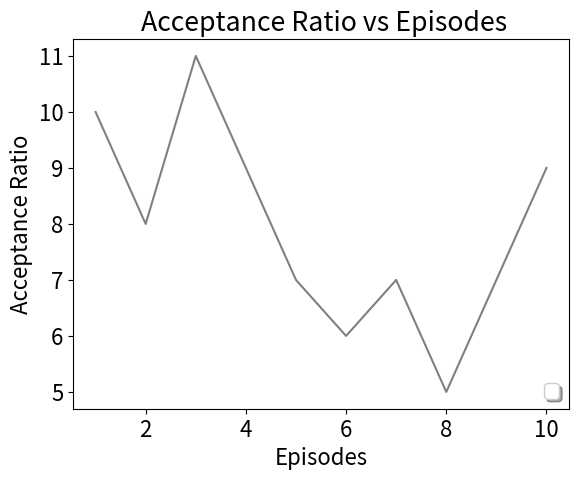

Generate this figure with matplotlib:
import matplotlib
matplotlib.use("agg")
import matplotlib.pyplot as plt
import csv
import math



def average(lista): # function to return the average of a list of data


    sum=0.0
    for l in range(0,len(lista)):
        sum=sum+lista[l] 
    return sum/len(lista)

def standardDev(lista): # function to calculate standard deviation
    sum = 0.0
    size = len(lista)
    avrg = average(lista)
    #print "average: ",avrg
    for l in range(0,len(lista)):
        sum = sum + math.pow((lista[l] - avrg), 2.0)    
    return math.sqrt(sum/(size));


x = []
y = []
topologies = ["16BA","abilene"]

########### arrivalRate20 ############
arrival_rate = "20"



lost_r= [0.9635943347955631, 0.9639364955522162, 0.9583541990839156, 0.9630484665073595, 0.9665691099986501, 0.9634258210432834, 0.962947138627546, 0.9605807795436274, 0.9611619145500798, 0.964606163801482, 0.9629174908484893, 0.9641324454441789, 0.9631590996190776, 0.9625207824675401, 0.9652480249351258, 0.9626642604372606, 0.963296352650276, 0.9599739008366549, 0.9633715084109875, 0.9646056163625255, 0.9597369555284312, 0.9615778940798636, 0.9647218154443615, 0.9586525477351066, 0.9623772224014493, 0.9604195392690866, 0.9626235636256154, 0.9615493793703629, 0.963236199590829, 0.9609612566337582, 0.9625144703607895, 0.9648661852759469, 0.9649295399058254, 0.9605831228793025, 0.9620333000375806, 0.9612109938301611, 0.961915958675205, 0.9638390378837647, 0.9615252628821289, 0.9613409480734132, 0.9635345085009537, 0.9648615987576117, 0.9669946759140423, 0.962361954030914, 0.9662416037199812, 0.9579446064646129, 0.9664775312237356, 0.9649288772555198, 0.9627855792030059, 0.9645618626041254, 0.9644776631532832, 0.9659792858920428, 0.9602225541512417, 0.9642586952595583, 0.9610125019911014, 0.961488361798634, 0.9651547060970243, 0.9642970634481541, 0.9612981547314182, 0.960908632550447, 0.96213809951236, 0.9631768952695328, 0.9632300195991146, 0.9655341620561962, 0.9603049575542754, 0.962540345208385, 0.9660251050722866, 0.9636586185527558, 0.961895351267172, 0.9610892424347108, 0.9589419859486678, 0.9604280565317032, 0.9591661029346101, 0.9627577617279908, 0.9606973187393466, 0.9658829749180513, 0.96417301874081, 0.9633281137899083, 0.9599504210476403, 0.9647126454884625, 0.9676721752174745, 0.9621040122937993, 0.9645328195142328, 0.9661679849626392, 0.9622282627372718, 0.9620496971061632, 0.9611037950519362, 0.9609483898432447, 0.9624289198330374, 0.9648374692613976, 0.9614502394243402, 0.9618316247821722, 0.961567582691738, 0.9617587988632799, 0.9600278890148578, 0.9648274492295241, 0.9623526644490573, 0.9672046711979926, 0.9607444750433966, 0.9671846727861759]


lost_r_old = [10, 8, 11, 9, 7, 6, 7, 5, 7, 9]




font = {'family' : 'sans-serif',
        'size'   : 16}
matplotlib.rc('font', **font)



for i in range(200):
    x.append(i+1)


for i in range(10):
    y.append(i+1)
# Profit


#plt.errorbar(x,lost_r,fmt="-", color="blue",ecolor="lightgray",capsize=2)
plt.errorbar(y,lost_r_old,fmt="-", color="gray",ecolor="lightgray",capsize=2)



#plt.axvline(x=12, color = "silver", linestyle='--')
#plt.errorbar(x,acceptance_ratio, fmt="-",label="SARA",ecolor="lightgray",capsize=2)
#plt.errorbar(x,profit_reability,fmt="-",label="NR", color="red", ecolor="lightgray",capsize=2)
#plt.errorbar(x,lost_r,fmt="-",label="AAR", color="gray",ecolor="lightgray",capsize=2)

#plt.errorbar(x,profit_r2c,fmt="-",label="AAR", color="blue",ecolor="lightgray",capsize=2)
plt.xlabel('Episodes')
plt.ylabel('Acceptance Ratio')
plt.title(' Acceptance Ratio vs Episodes')
#plt.legend()
plt.legend(fontsize = 14,loc='lower right', fancybox=True, shadow=True)
# plt.legend(loc='upper center', bbox_to_anchor=(0.5, 0.1), fancybox=True, shadow=True, ncol=3)
#plt.show() 
plt.savefig("test.png",bbox_inches = 'tight') 
plt.close()

# # Aceptance rate
# plt.errorbar(x,acpt_rate_rl_aux,yerr = margin_error4,fmt="-",label="SARA",ecolor="lightgray",capsize=2)
# plt.errorbar(x,acpt_rate_nr_aux,yerr = margin_error5,fmt="-",label="NR", color="red", ecolor="lightgray",capsize=2)
# plt.errorbar(x,acpt_rate_aar_aux,yerr = margin_error6,fmt="-",label="AAR ", color="gray",ecolor="lightgray",capsize=2)
# plt.xlabel('Episodes')
# plt.ylabel('Acceptance Rate')
# # plt.title('Time Step Acceptance Rate')
# plt.legend(fontsize = 14,fancybox=True,shadow=True,bbox_to_anchor=(1, 0.61))
# # plt.legend(loc='upper center', bbox_to_anchor=(0.5, 0.1), fancybox=True, shadow=True, ncol=3)
# # #plt.show()
# plt.savefig("acptrate_"+arrival_rate+"_"+topologies[0]+".eps",bbox_inches = 'tight')  
# plt.close()

# # # Resource Utilization
# plt.axvline(x=12, color = "silver", linestyle='--')
# plt.errorbar(x,res_utl_rl_aux,yerr = me_utl_rl,fmt="-",label="SARA",ecolor="lightgray",capsize=2)
# plt.errorbar(x,res_utl_nr_aux,yerr = me_utl_nr,fmt="-",label="NR", color="red", ecolor="lightgray",capsize=2)
# plt.errorbar(x,res_utl_aar_aux,yerr = me_utl_aar,fmt="-",label="AAR", color="gray",ecolor="lightgray",capsize=2)
# plt.xlabel('Episodes')
# plt.ylabel('Resource Utilization')
# # plt.title('Time Step Resource Utilization')
# plt.legend(fontsize = 14,loc='lower right', fancybox=True, shadow=True)
# # plt.legend(loc='upper center', bbox_to_anchor=(0.5, 0.1), fancybox=True, shadow=True, ncol=3)
# #plt.show()
# # plt.ylim(0.48,0.61)
# plt.savefig("resutl_"+arrival_rate+"_"+topologies[0]+".eps",bbox_inches = 'tight')  
# plt.close()

#
